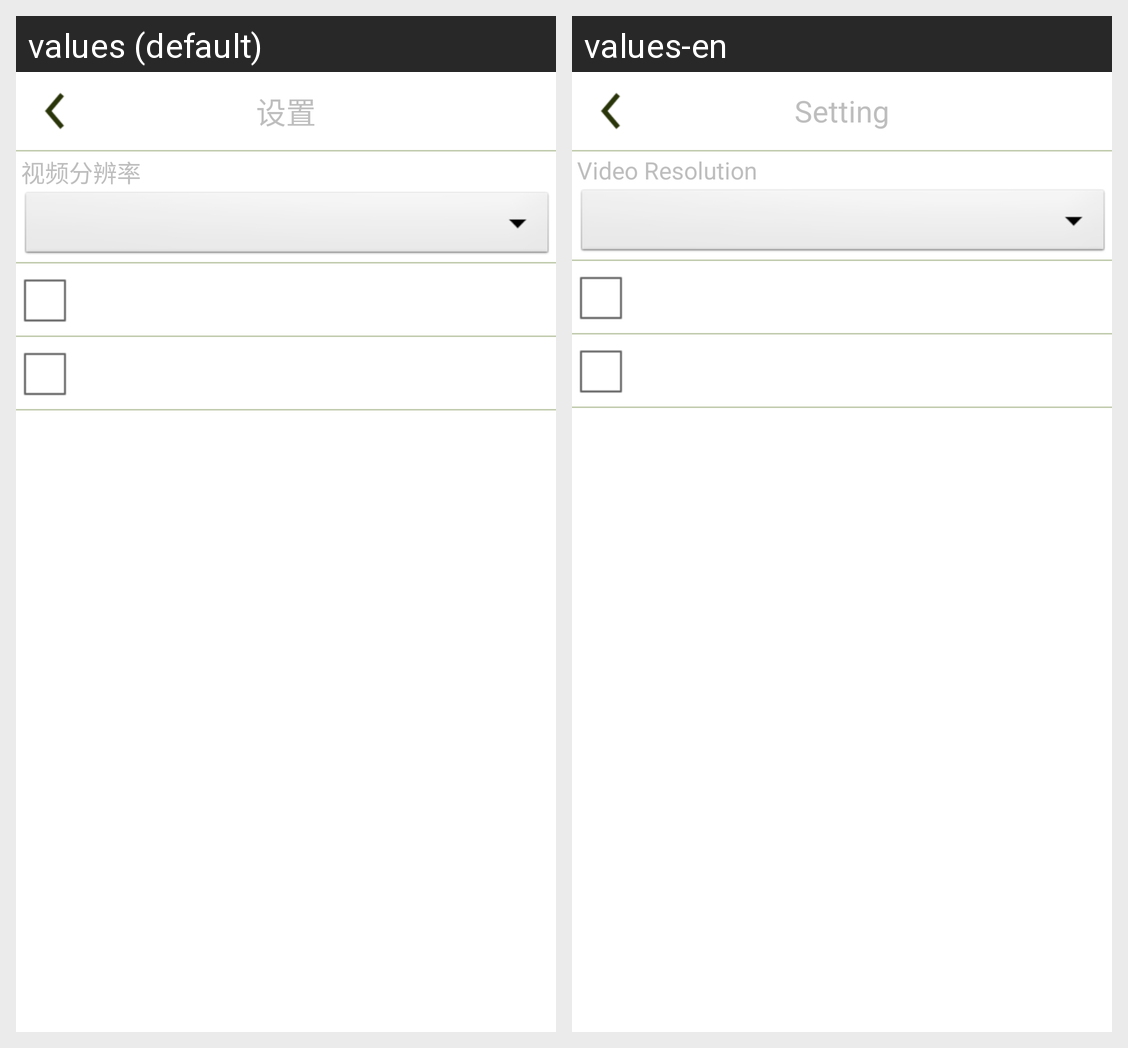

This grid shows one Android layout under two languages. Give, for every string resource on the screen, its name, the default text and each shown locale's text.
Android screen res/layout/screen_simple_settings.xml rendered under 2 locales, left to right: values (default), values-en. Device: Nexus 5 (rendered at 1080×1920; each locale shown at half size, 540×960, under a caption strip naming it); theme android:Theme.NoTitleBar.
Strings drawn on this screen, with the default value and each locale's value (text and hints the layout hard-codes, and strings that could not be matched under every locale, appear in the picture but are not listed):

string_setting
  values: 设置
  values-en: Setting

video_fenbianlv
  values: 视频分辨率
  values-en: Video Resolution
